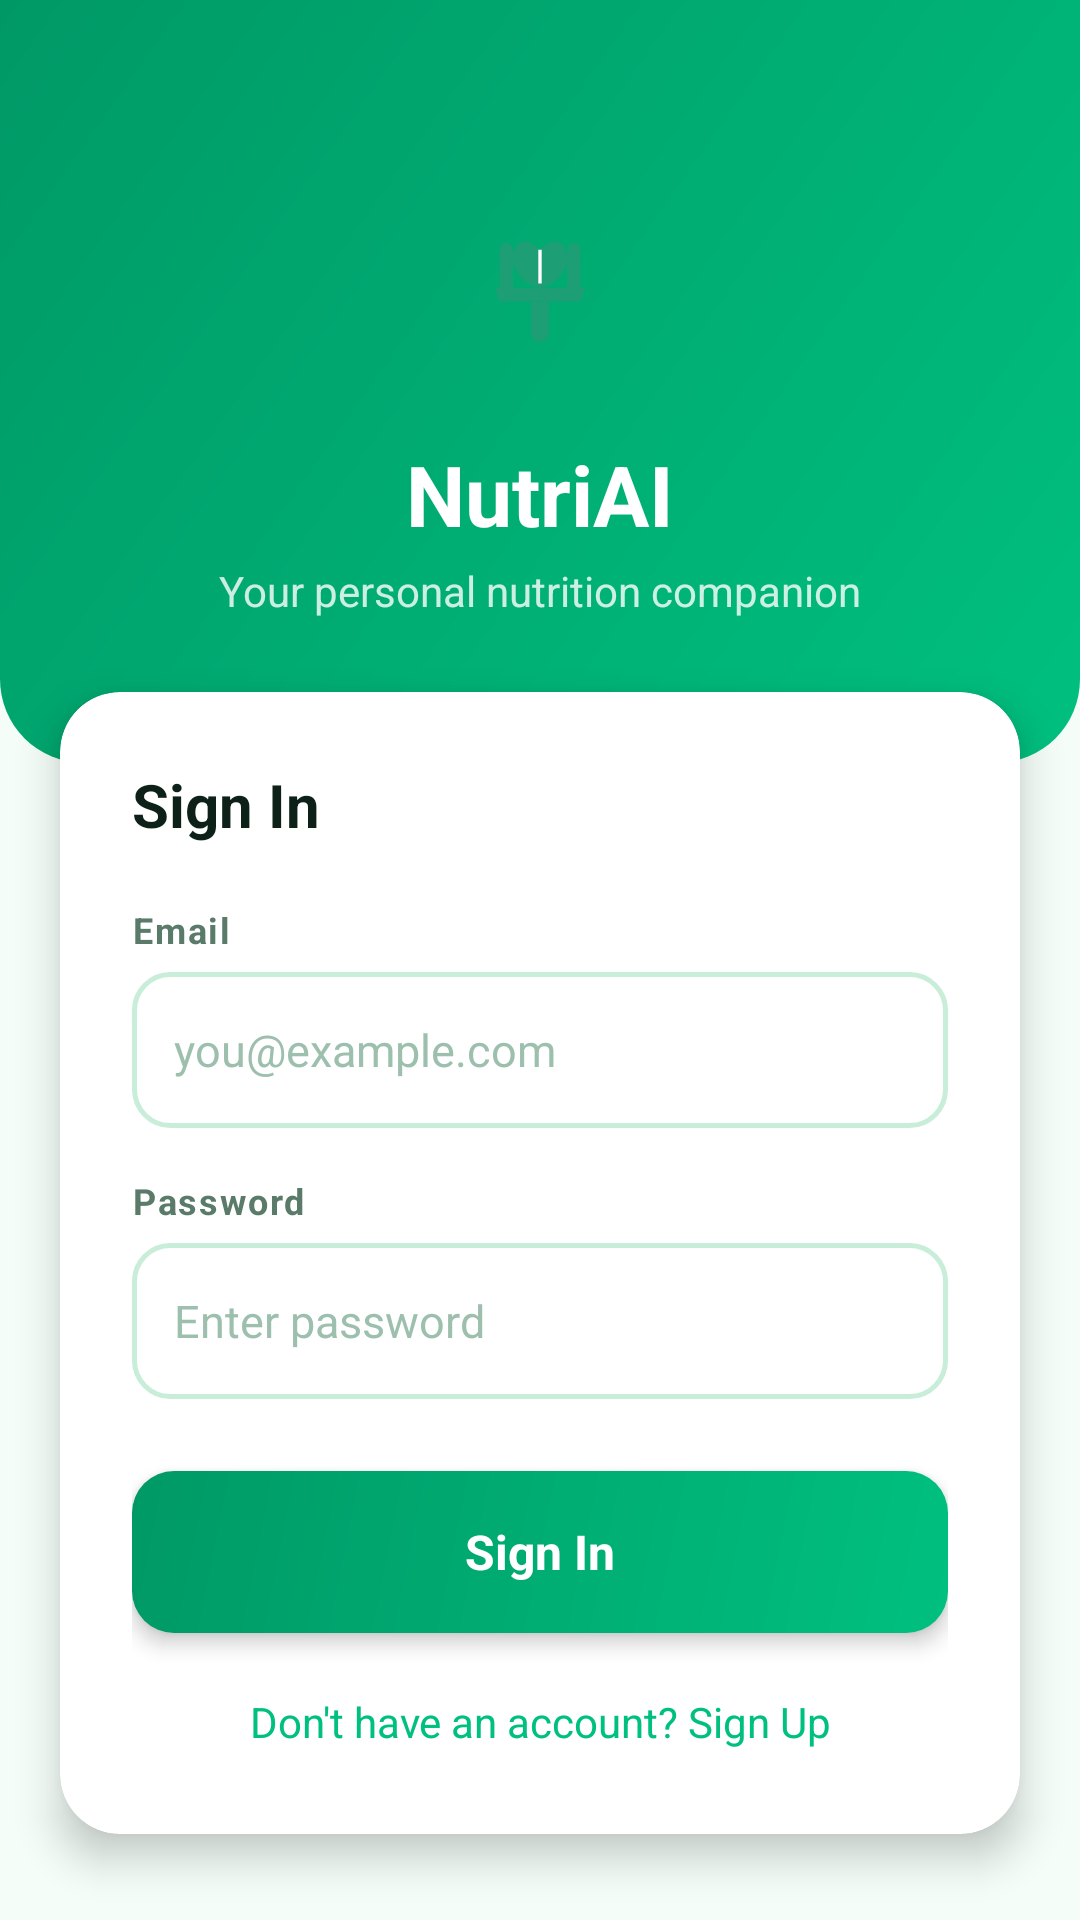

The Android layout XML behind this screen, and the referenced resources:
<!-- AndroidManifest.xml: application theme Theme.NutriAI -->
<!-- res/layout/fragment_login.xml -->
<?xml version="1.0" encoding="utf-8"?>
<ScrollView
    xmlns:android="http://schemas.android.com/apk/res/android"
    xmlns:app="http://schemas.android.com/apk/res-auto"
    android:layout_width="match_parent"
    android:layout_height="match_parent"
    android:background="@color/colorBackground"
    android:fillViewport="true">

    <LinearLayout
        android:layout_width="match_parent"
        android:layout_height="wrap_content"
        android:orientation="vertical">

        
        <LinearLayout
            android:layout_width="match_parent"
            android:layout_height="wrap_content"
            android:background="@drawable/bg_gradient_header"
            android:orientation="vertical"
            android:gravity="center"
            android:paddingTop="56dp"
            android:paddingBottom="48dp"
            android:paddingStart="24dp"
            android:paddingEnd="24dp">

            <ImageView
                android:layout_width="80dp"
                android:layout_height="80dp"
                android:src="@drawable/ic_nutriai_logo"
                android:background="@drawable/bg_logo_circle"
                android:padding="16dp"
                android:elevation="4dp"
                android:contentDescription="@string/app_name" />

            <TextView
                android:layout_width="wrap_content"
                android:layout_height="wrap_content"
                android:text="@string/app_name"
                android:textSize="28sp"
                android:textStyle="bold"
                android:textColor="@color/colorOnPrimary"
                android:paddingTop="10dp" />

            <TextView
                android:layout_width="wrap_content"
                android:layout_height="wrap_content"
                android:text="@string/login_subtitle"
                android:textSize="14sp"
                android:textColor="#CCFFFFFF"
                android:paddingTop="4dp" />
        </LinearLayout>

        
        <androidx.cardview.widget.CardView
            android:layout_width="match_parent"
            android:layout_height="wrap_content"
            android:layout_marginStart="20dp"
            android:layout_marginEnd="20dp"
            android:layout_marginTop="-24dp"
            android:layout_marginBottom="24dp"
            app:cardElevation="8dp"
            app:cardCornerRadius="20dp"
            app:cardBackgroundColor="@color/colorSurface">

            <LinearLayout
                android:layout_width="match_parent"
                android:layout_height="wrap_content"
                android:orientation="vertical"
                android:padding="24dp">

                <TextView
                    android:layout_width="wrap_content"
                    android:layout_height="wrap_content"
                    android:text="@string/label_sign_in"
                    android:textSize="20sp"
                    android:textStyle="bold"
                    android:textColor="@color/colorTextPrimary"
                    android:paddingBottom="20dp" />

                
                <TextView
                    android:layout_width="wrap_content"
                    android:layout_height="wrap_content"
                    android:text="@string/label_email"
                    android:textSize="12sp"
                    android:textStyle="bold"
                    android:textColor="@color/colorTextSecondary"
                    android:letterSpacing="0.05"
                    android:paddingBottom="6dp" />

                <EditText
                    android:id="@+id/etEmail"
                    android:layout_width="match_parent"
                    android:layout_height="52dp"
                    android:hint="@string/hint_email"
                    android:inputType="textEmailAddress"
                    android:background="@drawable/bg_input_field"
                    android:textColor="@color/colorTextPrimary"
                    android:textColorHint="@color/colorTextHint"
                    android:textSize="15sp"
                    android:paddingStart="14dp"
                    android:paddingEnd="14dp"
                    android:singleLine="true" />

                <View android:layout_width="match_parent" android:layout_height="16dp" />

                
                <TextView
                    android:layout_width="wrap_content"
                    android:layout_height="wrap_content"
                    android:text="@string/label_password"
                    android:textSize="12sp"
                    android:textStyle="bold"
                    android:textColor="@color/colorTextSecondary"
                    android:letterSpacing="0.05"
                    android:paddingBottom="6dp" />

                <EditText
                    android:id="@+id/etPassword"
                    android:layout_width="match_parent"
                    android:layout_height="52dp"
                    android:hint="@string/hint_password"
                    android:inputType="textPassword"
                    android:background="@drawable/bg_input_field"
                    android:textColor="@color/colorTextPrimary"
                    android:textColorHint="@color/colorTextHint"
                    android:textSize="15sp"
                    android:paddingStart="14dp"
                    android:paddingEnd="14dp"
                    android:singleLine="true" />

                <View android:layout_width="match_parent" android:layout_height="24dp" />

                
                <Button
                    android:id="@+id/btnLogin"
                    android:layout_width="match_parent"
                    android:layout_height="54dp"
                    android:text="@string/btn_login"
                    android:background="@drawable/bg_button_primary"
                    android:textColor="@color/colorOnPrimary"
                    android:textSize="16sp"
                    android:textStyle="bold"
                    android:textAllCaps="false"
                    android:letterSpacing="0"
                    android:stateListAnimator="@null"
                    android:elevation="4dp" />

                
                <TextView
                    android:id="@+id/tvError"
                    android:layout_width="match_parent"
                    android:layout_height="wrap_content"
                    android:textSize="13sp"
                    android:textColor="@color/colorError"
                    android:gravity="center"
                    android:paddingTop="12dp"
                    android:visibility="gone" />

                
                <TextView
                    android:id="@+id/tvGoSignup"
                    android:layout_width="match_parent"
                    android:layout_height="wrap_content"
                    android:text="@string/link_go_signup"
                    android:textSize="14sp"
                    android:textColor="@color/colorPrimary"
                    android:gravity="center"
                    android:paddingTop="20dp"
                    android:paddingBottom="4dp"
                    android:clickable="true"
                    android:focusable="true" />

            </LinearLayout>
        </androidx.cardview.widget.CardView>

    </LinearLayout>
</ScrollView>
<!-- resources referenced by this layout -->
<resources>
  <color name="colorBackground">#F4FDF8</color>
  <color name="colorError">#E53935</color>
  <color name="colorOnPrimary">#FFFFFF</color>
  <color name="colorPrimary">#00C07F</color>
  <color name="colorSurface">#FFFFFF</color>
  <color name="colorTextHint">#9DBFAD</color>
  <color name="colorTextPrimary">#0D2118</color>
  <color name="colorTextSecondary">#5A7A6A</color>
  <!-- drawable bg_button_primary (drawable) -->
  <?xml version="1.0" encoding="utf-8"?>
  <shape xmlns:android="http://schemas.android.com/apk/res/android">
      <gradient
          android:startColor="#00C07F"
          android:endColor="#009966"
          android:angle="135" />
      <corners android:radius="14dp" />
  </shape>
  <!-- drawable bg_gradient_header (drawable) -->
  <?xml version="1.0" encoding="utf-8"?>
  <shape xmlns:android="http://schemas.android.com/apk/res/android">
      <gradient
          android:startColor="#00C07F"
          android:endColor="#009966"
          android:angle="135"
          android:type="linear" />
      <corners
          android:bottomLeftRadius="28dp"
          android:bottomRightRadius="28dp" />
  </shape>
  <!-- drawable bg_input_field (drawable) -->
  <?xml version="1.0" encoding="utf-8"?>
  <shape xmlns:android="http://schemas.android.com/apk/res/android">
      <solid android:color="#FFFFFF" />
      <stroke android:width="1.5dp" android:color="#C8EDD8" />
      <corners android:radius="12dp" />
      <padding
          android:left="14dp"
          android:right="14dp"
          android:top="12dp"
          android:bottom="12dp" />
  </shape>
  <!-- drawable ic_nutriai_logo (drawable) -->
  <?xml version="1.0" encoding="utf-8"?>
  <vector xmlns:android="http://schemas.android.com/apk/res/android"
      android:width="64dp"
      android:height="64dp"
      android:viewportWidth="64"
      android:viewportHeight="64">
  
      
      <path
          android:fillColor="#1D9E75"
          android:pathData="M14,32 L14,15 A3,3 0 0,1 20,15 L20,32 Z" />
  
      
      <path
          android:fillColor="#1D9E75"
          android:pathData="M44,32 L44,15 A3,3 0 0,1 50,15 L50,32 Z" />
  
      
      <path
          android:fillColor="#1D9E75"
          android:pathData="M32,32 C28,32 20,26 20,19 C20,12 25,8 32,15 C39,8 44,12 44,19 C44,26 36,32 32,32 Z" />
  
      
      <path
          android:fillColor="#1D9E75"
          android:pathData="M12,32 L52,32 L50,38 L14,38 Z" />
  
      
      <path
          android:fillColor="#1D9E75"
          android:pathData="M28,38 L28,52 A4,4 0 0,0 36,52 L36,38 Z" />
  
      
      <path
          android:fillColor="#00000000"
          android:strokeColor="#FFFFFF"
          android:strokeWidth="1.5"
          android:pathData="M32,15 L32,30" />
  
  </vector>
  <string name="app_name">NutriAI</string>
  <string name="btn_login">Sign In</string>
  <string name="hint_email">you@example.com</string>
  <string name="hint_password">Enter password</string>
  <string name="label_email">Email</string>
  <string name="label_password">Password</string>
  <string name="label_sign_in">Sign In</string>
  <string name="link_go_signup">Don\'t have an account? Sign Up</string>
  <string name="login_subtitle">Your personal nutrition companion</string>
  <style name="Theme.NutriAI" parent="Base.Theme.NutriAI" />
  <style name="Base.Theme.NutriAI" parent="Theme.Material3.Light.NoActionBar">
          <item name="colorPrimary">@color/colorPrimary</item>
          <item name="colorPrimaryVariant">@color/colorPrimaryDark</item>
          <item name="colorSecondary">@color/colorAccent</item>
          <item name="android:colorBackground">@color/colorBackground</item>
          <item name="colorSurface">@color/colorSurface</item>
          <item name="colorOnPrimary">@color/colorOnPrimary</item>
          <item name="colorOnSurface">@color/colorTextPrimary</item>
          <item name="android:windowBackground">@color/colorBackground</item>
          <item name="android:fontFamily">sans-serif</item>
      </style>
  <color name="colorPrimaryDark">#009966</color>
  <color name="colorAccent">#FF6B35</color>
</resources>
